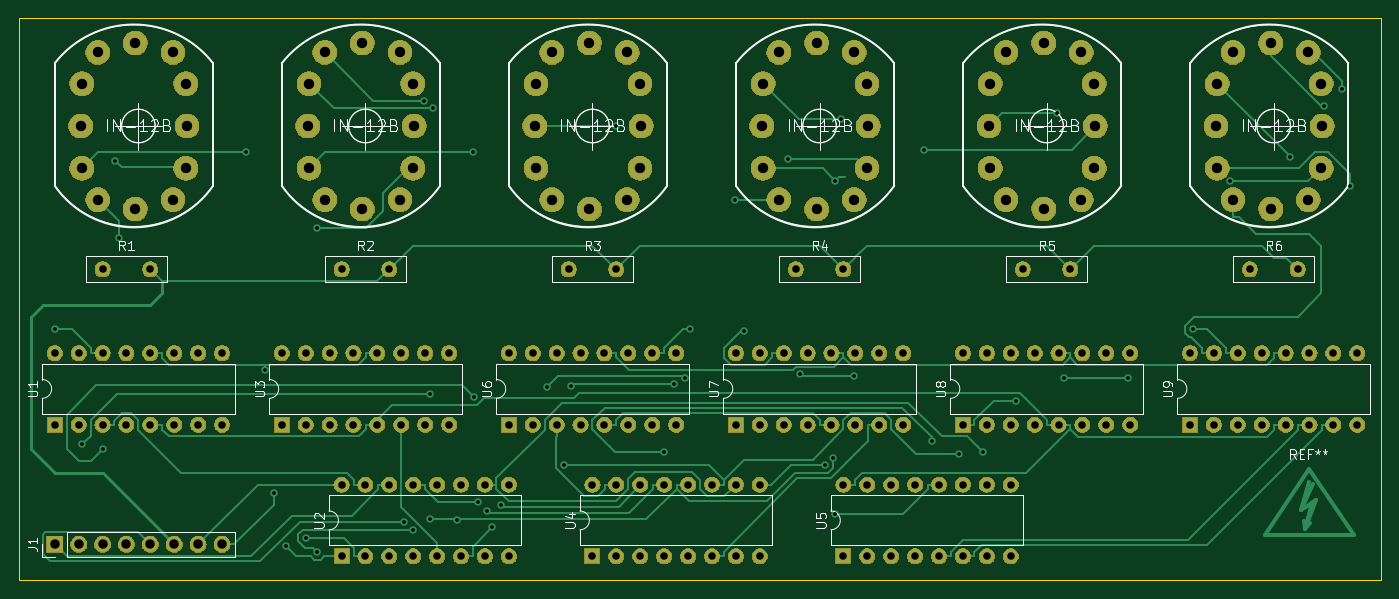
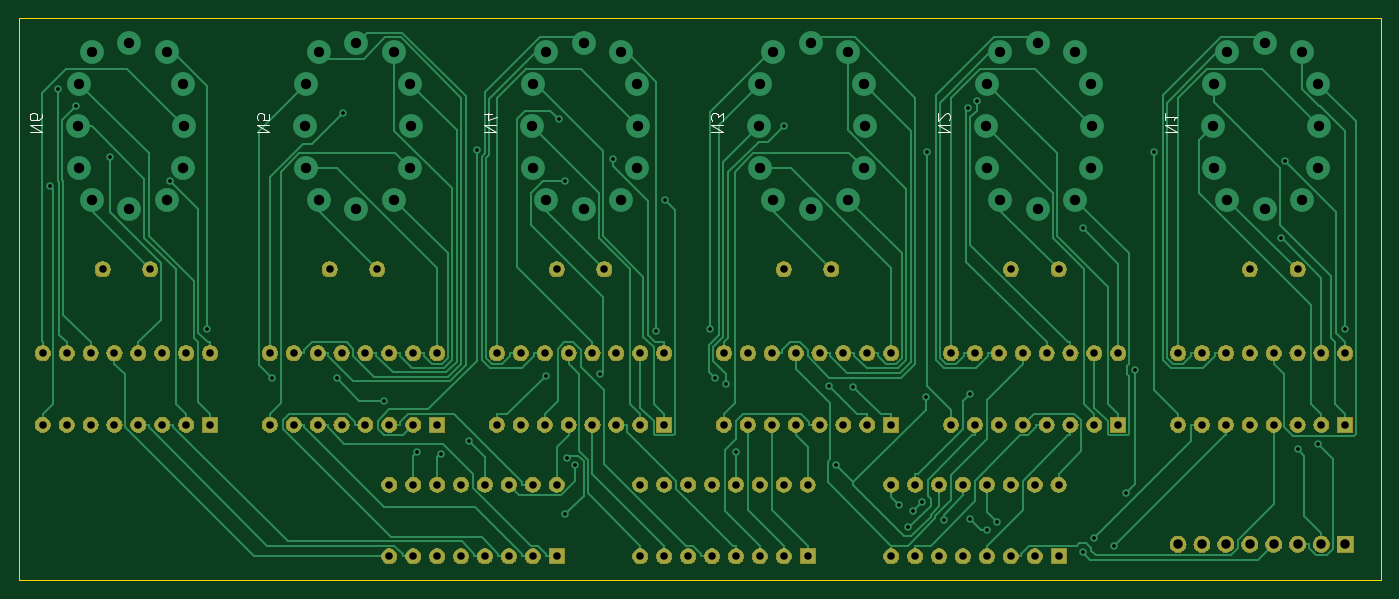
Circuit board: 10 layer files. Board 144.8 x 59.7 mm.
- bottom_copper: banana-nixie-clock-B.Cu.gbr (56332 bytes)
- bottom_mask: banana-nixie-clock-B.Mask.gbr (204313 bytes)
- paste: banana-nixie-clock-B.Paste.gbr (520 bytes)
- bottom_silk: banana-nixie-clock-B.SilkS.gbr (3198 bytes)
- outline: banana-nixie-clock-Edge.Cuts.gbr (720 bytes)
- top_copper: banana-nixie-clock-F.Cu.gbr (42141 bytes)
- top_mask: banana-nixie-clock-F.Mask.gbr (285961 bytes)
- paste: banana-nixie-clock-F.Paste.gbr (2568 bytes)
- top_silk: banana-nixie-clock-F.SilkS.gbr (28328 bytes)
- drill: banana-nixie-clock.drl (4337 bytes)

=== bottom_copper: banana-nixie-clock-B.Cu.gbr (56332 bytes, source omitted) ===
=== bottom_mask: banana-nixie-clock-B.Mask.gbr (204313 bytes, source omitted) ===
=== paste: banana-nixie-clock-B.Paste.gbr ===
G04 #@! TF.GenerationSoftware,KiCad,Pcbnew,(5.0.2)-1*
G04 #@! TF.CreationDate,2019-01-06T13:33:06-08:00*
G04 #@! TF.ProjectId,banana-nixie-clock,62616e61-6e61-42d6-9e69-7869652d636c,rev?*
G04 #@! TF.SameCoordinates,Original*
G04 #@! TF.FileFunction,Paste,Bot*
G04 #@! TF.FilePolarity,Positive*
%FSLAX46Y46*%
G04 Gerber Fmt 4.6, Leading zero omitted, Abs format (unit mm)*
G04 Created by KiCad (PCBNEW (5.0.2)-1) date 1/6/2019 1:33:06 PM*
%MOMM*%
%LPD*%
G01*
G04 APERTURE LIST*
G04 APERTURE END LIST*
M02*

=== bottom_silk: banana-nixie-clock-B.SilkS.gbr ===
G04 #@! TF.GenerationSoftware,KiCad,Pcbnew,(5.0.2)-1*
G04 #@! TF.CreationDate,2019-01-06T13:33:06-08:00*
G04 #@! TF.ProjectId,banana-nixie-clock,62616e61-6e61-42d6-9e69-7869652d636c,rev?*
G04 #@! TF.SameCoordinates,Original*
G04 #@! TF.FileFunction,Legend,Bot*
G04 #@! TF.FilePolarity,Positive*
%FSLAX46Y46*%
G04 Gerber Fmt 4.6, Leading zero omitted, Abs format (unit mm)*
G04 Created by KiCad (PCBNEW (5.0.2)-1) date 1/6/2019 1:33:06 PM*
%MOMM*%
%LPD*%
G01*
G04 APERTURE LIST*
%ADD10C,0.088900*%
G04 APERTURE END LIST*
G04 #@! TO.C,N1*
D10*
X45817003Y-53990119D02*
X44547003Y-53990119D01*
X45817003Y-53264404D01*
X44547003Y-53264404D01*
X45817003Y-51994404D02*
X45817003Y-52720119D01*
X45817003Y-52357261D02*
X44547003Y-52357261D01*
X44728432Y-52478214D01*
X44849384Y-52599166D01*
X44909860Y-52720119D01*
G04 #@! TO.C,N2*
X69947003Y-53990119D02*
X68677003Y-53990119D01*
X69947003Y-53264404D01*
X68677003Y-53264404D01*
X68797956Y-52720119D02*
X68737480Y-52659642D01*
X68677003Y-52538690D01*
X68677003Y-52236309D01*
X68737480Y-52115357D01*
X68797956Y-52054880D01*
X68918908Y-51994404D01*
X69039860Y-51994404D01*
X69221289Y-52054880D01*
X69947003Y-52780595D01*
X69947003Y-51994404D01*
G04 #@! TO.C,N3*
X94077003Y-53990119D02*
X92807003Y-53990119D01*
X94077003Y-53264404D01*
X92807003Y-53264404D01*
X92807003Y-52780595D02*
X92807003Y-51994404D01*
X93290813Y-52417738D01*
X93290813Y-52236309D01*
X93351289Y-52115357D01*
X93411765Y-52054880D01*
X93532718Y-51994404D01*
X93835099Y-51994404D01*
X93956051Y-52054880D01*
X94016527Y-52115357D01*
X94077003Y-52236309D01*
X94077003Y-52599166D01*
X94016527Y-52720119D01*
X93956051Y-52780595D01*
G04 #@! TO.C,N4*
X118207003Y-53990119D02*
X116937003Y-53990119D01*
X118207003Y-53264404D01*
X116937003Y-53264404D01*
X117360337Y-52115357D02*
X118207003Y-52115357D01*
X116876527Y-52417738D02*
X117783670Y-52720119D01*
X117783670Y-51933928D01*
G04 #@! TO.C,N5*
X142337003Y-53990119D02*
X141067003Y-53990119D01*
X142337003Y-53264404D01*
X141067003Y-53264404D01*
X141067003Y-52054880D02*
X141067003Y-52659642D01*
X141671765Y-52720119D01*
X141611289Y-52659642D01*
X141550813Y-52538690D01*
X141550813Y-52236309D01*
X141611289Y-52115357D01*
X141671765Y-52054880D01*
X141792718Y-51994404D01*
X142095099Y-51994404D01*
X142216051Y-52054880D01*
X142276527Y-52115357D01*
X142337003Y-52236309D01*
X142337003Y-52538690D01*
X142276527Y-52659642D01*
X142216051Y-52720119D01*
G04 #@! TO.C,N6*
X166467003Y-53990119D02*
X165197003Y-53990119D01*
X166467003Y-53264404D01*
X165197003Y-53264404D01*
X165197003Y-52115357D02*
X165197003Y-52357261D01*
X165257480Y-52478214D01*
X165317956Y-52538690D01*
X165499384Y-52659642D01*
X165741289Y-52720119D01*
X166225099Y-52720119D01*
X166346051Y-52659642D01*
X166406527Y-52599166D01*
X166467003Y-52478214D01*
X166467003Y-52236309D01*
X166406527Y-52115357D01*
X166346051Y-52054880D01*
X166225099Y-51994404D01*
X165922718Y-51994404D01*
X165801765Y-52054880D01*
X165741289Y-52115357D01*
X165680813Y-52236309D01*
X165680813Y-52478214D01*
X165741289Y-52599166D01*
X165801765Y-52659642D01*
X165922718Y-52720119D01*
G04 #@! TD*
M02*

=== outline: banana-nixie-clock-Edge.Cuts.gbr ===
G04 #@! TF.GenerationSoftware,KiCad,Pcbnew,(5.0.2)-1*
G04 #@! TF.CreationDate,2019-01-06T13:33:06-08:00*
G04 #@! TF.ProjectId,banana-nixie-clock,62616e61-6e61-42d6-9e69-7869652d636c,rev?*
G04 #@! TF.SameCoordinates,Original*
G04 #@! TF.FileFunction,Profile,NP*
%FSLAX46Y46*%
G04 Gerber Fmt 4.6, Leading zero omitted, Abs format (unit mm)*
G04 Created by KiCad (PCBNEW (5.0.2)-1) date 1/6/2019 1:33:06 PM*
%MOMM*%
%LPD*%
G01*
G04 APERTURE LIST*
%ADD10C,0.150000*%
G04 APERTURE END LIST*
D10*
X22860000Y-101600000D02*
X22860000Y-41910000D01*
X167640000Y-101600000D02*
X22860000Y-101600000D01*
X167640000Y-41910000D02*
X167640000Y-101600000D01*
X22860000Y-41910000D02*
X167640000Y-41910000D01*
M02*

=== top_copper: banana-nixie-clock-F.Cu.gbr (42141 bytes, source omitted) ===
=== top_mask: banana-nixie-clock-F.Mask.gbr (285961 bytes, source omitted) ===
=== paste: banana-nixie-clock-F.Paste.gbr ===
G04 #@! TF.GenerationSoftware,KiCad,Pcbnew,(5.0.2)-1*
G04 #@! TF.CreationDate,2019-01-06T13:33:06-08:00*
G04 #@! TF.ProjectId,banana-nixie-clock,62616e61-6e61-42d6-9e69-7869652d636c,rev?*
G04 #@! TF.SameCoordinates,Original*
G04 #@! TF.FileFunction,Paste,Top*
G04 #@! TF.FilePolarity,Positive*
%FSLAX46Y46*%
G04 Gerber Fmt 4.6, Leading zero omitted, Abs format (unit mm)*
G04 Created by KiCad (PCBNEW (5.0.2)-1) date 1/6/2019 1:33:06 PM*
%MOMM*%
%LPD*%
G01*
G04 APERTURE LIST*
%ADD10C,2.540000*%
G04 APERTURE END LIST*
D10*
G04 #@! TO.C,N1*
X35242500Y-62156340D03*
X39240460Y-61155580D03*
X40733980Y-53340000D03*
X40606980Y-48841660D03*
X39240460Y-45524420D03*
X35242500Y-44523660D03*
X31244540Y-45524420D03*
X29560520Y-48841660D03*
X29433520Y-53340000D03*
X29560520Y-57838340D03*
X31244540Y-61155580D03*
X40606980Y-57838340D03*
G04 #@! TD*
G04 #@! TO.C,N2*
X64736980Y-57838340D03*
X55374540Y-61155580D03*
X53690520Y-57838340D03*
X53563520Y-53340000D03*
X53690520Y-48841660D03*
X55374540Y-45524420D03*
X59372500Y-44523660D03*
X63370460Y-45524420D03*
X64736980Y-48841660D03*
X64863980Y-53340000D03*
X63370460Y-61155580D03*
X59372500Y-62156340D03*
G04 #@! TD*
G04 #@! TO.C,N3*
X83502500Y-62156340D03*
X87500460Y-61155580D03*
X88993980Y-53340000D03*
X88866980Y-48841660D03*
X87500460Y-45524420D03*
X83502500Y-44523660D03*
X79504540Y-45524420D03*
X77820520Y-48841660D03*
X77693520Y-53340000D03*
X77820520Y-57838340D03*
X79504540Y-61155580D03*
X88866980Y-57838340D03*
G04 #@! TD*
G04 #@! TO.C,N4*
X112996980Y-57838340D03*
X103634540Y-61155580D03*
X101950520Y-57838340D03*
X101823520Y-53340000D03*
X101950520Y-48841660D03*
X103634540Y-45524420D03*
X107632500Y-44523660D03*
X111630460Y-45524420D03*
X112996980Y-48841660D03*
X113123980Y-53340000D03*
X111630460Y-61155580D03*
X107632500Y-62156340D03*
G04 #@! TD*
G04 #@! TO.C,N5*
X131762500Y-62156340D03*
X135760460Y-61155580D03*
X137253980Y-53340000D03*
X137126980Y-48841660D03*
X135760460Y-45524420D03*
X131762500Y-44523660D03*
X127764540Y-45524420D03*
X126080520Y-48841660D03*
X125953520Y-53340000D03*
X126080520Y-57838340D03*
X127764540Y-61155580D03*
X137126980Y-57838340D03*
G04 #@! TD*
G04 #@! TO.C,N6*
X161256980Y-57838340D03*
X151894540Y-61155580D03*
X150210520Y-57838340D03*
X150083520Y-53340000D03*
X150210520Y-48841660D03*
X151894540Y-45524420D03*
X155892500Y-44523660D03*
X159890460Y-45524420D03*
X161256980Y-48841660D03*
X161383980Y-53340000D03*
X159890460Y-61155580D03*
X155892500Y-62156340D03*
G04 #@! TD*
M02*

=== top_silk: banana-nixie-clock-F.SilkS.gbr (28328 bytes, source omitted) ===
=== drill: banana-nixie-clock.drl ===
M48
;DRILL file {KiCad (5.0.2)-1} date 1/6/2019 1:33:04 PM
;FORMAT={-:-/ absolute / inch / decimal}
FMAT,2
INCH,TZ
T1C0.0157
T2C0.0315
T3C0.0394
T4C0.0433
%
G90
G05
T1
X1.05Y-2.9509
X1.1659Y-3.4317
X1.25Y-3.45
X1.3023Y-2.245
X1.3206Y-2.57
X1.8512Y-2.2104
X1.9284Y-3.1212
X1.9657Y-3.6366
X2.0195Y-3.8593
X2.101Y-3.8234
X2.1484Y-2.5278
X2.1487Y-3.8822
X2.5095Y-3.7561
X2.5494Y-3.7893
X2.5931Y-1.9938
X2.6184Y-3.7451
X2.6187Y-3.2192
X2.6307Y-2.0226
X2.7312Y-3.7487
X2.8014Y-2.2104
X2.8053Y-3.2342
X2.8213Y-3.6736
X2.8601Y-3.7124
X2.8808Y-3.7787
X2.9173Y-3.6863
X3.1099Y-3.1901
X3.18Y-3.5193
X3.2104Y-3.1896
X3.3995Y-2.1
X3.5991Y-3.4636
X3.6401Y-3.1799
X3.6891Y-3.1544
X3.7067Y-2.9509
X3.8963Y-2.4077
X3.9327Y-2.9587
X4.1161Y-2.237
X4.167Y-3.1388
X4.2735Y-3.5187
X4.3078Y-3.4893
X4.3131Y-3.7227
X4.316Y-2.3307
X4.3402Y-2.0721
X4.3961Y-3.1461
X4.6852Y-2.1987
X4.7186Y-3.4173
X4.8352Y-3.4704
X4.9342Y-3.4654
X5.0741Y-3.2493
X5.2448Y-2.0466
X5.2709Y-3.1544
X5.5406Y-3.1544
X5.8139Y-2.9509
X5.9661Y-2.3303
X6.2172Y-2.2289
X6.3614Y-2.0179
X6.4363Y-1.9437
X6.4682Y-2.3508
T2
X4.15Y-2.7
X4.35Y-2.7
X5.1Y-2.7
X5.3Y-2.7
X6.05Y-2.7
X6.25Y-2.7
X2.25Y-2.7
X2.45Y-2.7
X3.3Y-3.6
X3.3Y-3.9
X3.4Y-3.6
X3.4Y-3.9
X3.5Y-3.6
X3.5Y-3.9
X3.6Y-3.6
X3.6Y-3.9
X3.7Y-3.6
X3.7Y-3.9
X3.8Y-3.6
X3.8Y-3.9
X3.9Y-3.6
X3.9Y-3.9
X4.Y-3.6
X4.Y-3.9
X3.2Y-2.7
X3.4Y-2.7
X5.8Y-3.05
X5.8Y-3.35
X5.9Y-3.05
X5.9Y-3.35
X6.Y-3.05
X6.Y-3.35
X6.1Y-3.05
X6.1Y-3.35
X6.2Y-3.05
X6.2Y-3.35
X6.3Y-3.05
X6.3Y-3.35
X6.4Y-3.05
X6.4Y-3.35
X6.5Y-3.05
X6.5Y-3.35
X3.9Y-3.05
X3.9Y-3.35
X4.Y-3.05
X4.Y-3.35
X4.1Y-3.05
X4.1Y-3.35
X4.2Y-3.05
X4.2Y-3.35
X4.3Y-3.05
X4.3Y-3.35
X4.4Y-3.05
X4.4Y-3.35
X4.5Y-3.05
X4.5Y-3.35
X4.6Y-3.05
X4.6Y-3.35
X4.85Y-3.05
X4.85Y-3.35
X4.95Y-3.05
X4.95Y-3.35
X5.05Y-3.05
X5.05Y-3.35
X5.15Y-3.05
X5.15Y-3.35
X5.25Y-3.05
X5.25Y-3.35
X5.35Y-3.05
X5.35Y-3.35
X5.45Y-3.05
X5.45Y-3.35
X5.55Y-3.05
X5.55Y-3.35
X4.35Y-3.6
X4.35Y-3.9
X4.45Y-3.6
X4.45Y-3.9
X4.55Y-3.6
X4.55Y-3.9
X4.65Y-3.6
X4.65Y-3.9
X4.75Y-3.6
X4.75Y-3.9
X4.85Y-3.6
X4.85Y-3.9
X4.95Y-3.6
X4.95Y-3.9
X5.05Y-3.6
X5.05Y-3.9
X2.Y-3.05
X2.Y-3.35
X2.1Y-3.05
X2.1Y-3.35
X2.2Y-3.05
X2.2Y-3.35
X2.3Y-3.05
X2.3Y-3.35
X2.4Y-3.05
X2.4Y-3.35
X2.5Y-3.05
X2.5Y-3.35
X2.6Y-3.05
X2.6Y-3.35
X2.7Y-3.05
X2.7Y-3.35
X1.05Y-3.05
X1.05Y-3.35
X1.15Y-3.05
X1.15Y-3.35
X1.25Y-3.05
X1.25Y-3.35
X1.35Y-3.05
X1.35Y-3.35
X1.45Y-3.05
X1.45Y-3.35
X1.55Y-3.05
X1.55Y-3.35
X1.65Y-3.05
X1.65Y-3.35
X1.75Y-3.05
X1.75Y-3.35
X2.25Y-3.6
X2.25Y-3.9
X2.35Y-3.6
X2.35Y-3.9
X2.45Y-3.6
X2.45Y-3.9
X2.55Y-3.6
X2.55Y-3.9
X2.65Y-3.6
X2.65Y-3.9
X2.75Y-3.6
X2.75Y-3.9
X2.85Y-3.6
X2.85Y-3.9
X2.95Y-3.6
X2.95Y-3.9
X2.95Y-3.05
X2.95Y-3.35
X3.05Y-3.05
X3.05Y-3.35
X3.15Y-3.05
X3.15Y-3.35
X3.25Y-3.05
X3.25Y-3.35
X3.35Y-3.05
X3.35Y-3.35
X3.45Y-3.05
X3.45Y-3.35
X3.55Y-3.05
X3.55Y-3.35
X3.65Y-3.05
X3.65Y-3.35
X1.25Y-2.7
X1.45Y-2.7
T3
X1.05Y-3.85
X1.15Y-3.85
X1.25Y-3.85
X1.35Y-3.85
X1.45Y-3.85
X1.55Y-3.85
X1.65Y-3.85
X1.75Y-3.85
T4
X4.0088Y-2.1
X4.0138Y-1.9229
X4.0138Y-2.2771
X4.0801Y-1.7923
X4.0801Y-2.4077
X4.2375Y-1.7529
X4.2375Y-2.4471
X4.3949Y-1.7923
X4.3949Y-2.4077
X4.4487Y-1.9229
X4.4487Y-2.2771
X4.4537Y-2.1
X1.1588Y-2.1
X1.1638Y-1.9229
X1.1638Y-2.2771
X1.2301Y-1.7923
X1.2301Y-2.4077
X1.3875Y-1.7529
X1.3875Y-2.4471
X1.5449Y-1.7923
X1.5449Y-2.4077
X1.5987Y-1.9229
X1.5987Y-2.2771
X1.6037Y-2.1
X3.0588Y-2.1
X3.0638Y-1.9229
X3.0638Y-2.2771
X3.1301Y-1.7923
X3.1301Y-2.4077
X3.2875Y-1.7529
X3.2875Y-2.4471
X3.4449Y-1.7923
X3.4449Y-2.4077
X3.4987Y-1.9229
X3.4987Y-2.2771
X3.5037Y-2.1
X5.9088Y-2.1
X5.9138Y-1.9229
X5.9138Y-2.2771
X5.9801Y-1.7923
X5.9801Y-2.4077
X6.1375Y-1.7529
X6.1375Y-2.4471
X6.2949Y-1.7923
X6.2949Y-2.4077
X6.3487Y-1.9229
X6.3487Y-2.2771
X6.3537Y-2.1
X4.9588Y-2.1
X4.9638Y-1.9229
X4.9638Y-2.2771
X5.0301Y-1.7923
X5.0301Y-2.4077
X5.1875Y-1.7529
X5.1875Y-2.4471
X5.3449Y-1.7923
X5.3449Y-2.4077
X5.3987Y-1.9229
X5.3987Y-2.2771
X5.4037Y-2.1
X2.1088Y-2.1
X2.1138Y-1.9229
X2.1138Y-2.2771
X2.1801Y-1.7923
X2.1801Y-2.4077
X2.3375Y-1.7529
X2.3375Y-2.4471
X2.4949Y-1.7923
X2.4949Y-2.4077
X2.5487Y-1.9229
X2.5487Y-2.2771
X2.5537Y-2.1
T0
M30

